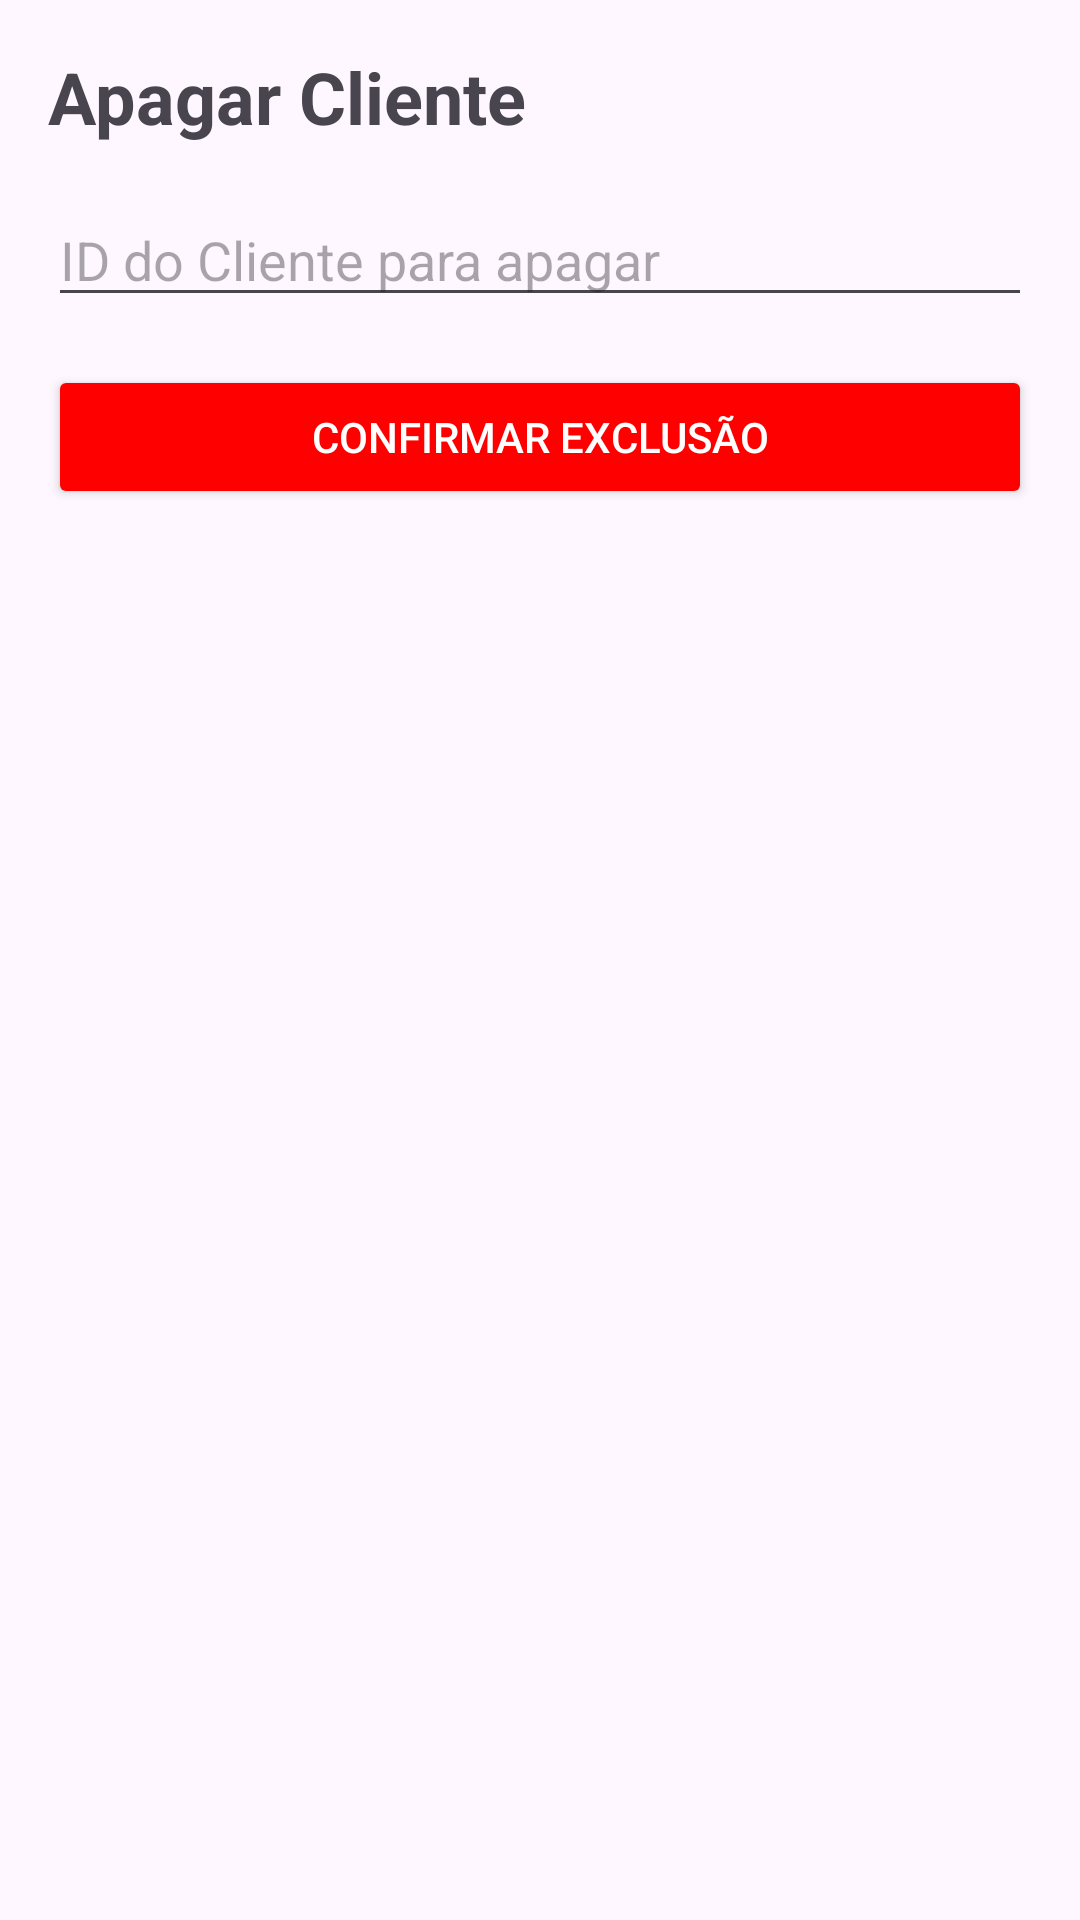

Layout XML and referenced resources for this Android screen:
<!-- AndroidManifest.xml: application theme Theme.Kayanatividadepamii -->
<!-- res/layout/activity_apagar_cliente.xml -->
<?xml version="1.0" encoding="utf-8"?>
<LinearLayout xmlns:android="http://schemas.android.com/apk/res/android"
    android:layout_width="match_parent"
    android:layout_height="match_parent"
    android:orientation="vertical"
    android:padding="16dp">

    <TextView
        android:layout_width="match_parent"
        android:layout_height="wrap_content"
        android:text="Apagar Cliente"
        android:textSize="24sp"
        android:textStyle="bold"
        android:layout_marginBottom="16dp" />

    <EditText
        android:id="@+id/edit_id_apagar"
        android:layout_width="match_parent"
        android:layout_height="wrap_content"
        android:hint="ID do Cliente para apagar"
        android:inputType="number"
        android:layout_marginBottom="16dp" />

    <Button
        android:id="@+id/btn_apagar"
        android:layout_width="match_parent"
        android:layout_height="wrap_content"
        android:text="Confirmar Exclusão"
        android:backgroundTint="#FF0000"
        android:textColor="#FFFFFF" />

</LinearLayout>
<!-- resources referenced by this layout -->
<resources>
  <style name="Theme.Kayanatividadepamii" parent="Base.Theme.Kayanatividadepamii" />
  <style name="Base.Theme.Kayanatividadepamii" parent="Theme.Material3.DayNight.NoActionBar">
          
          
      </style>
</resources>
